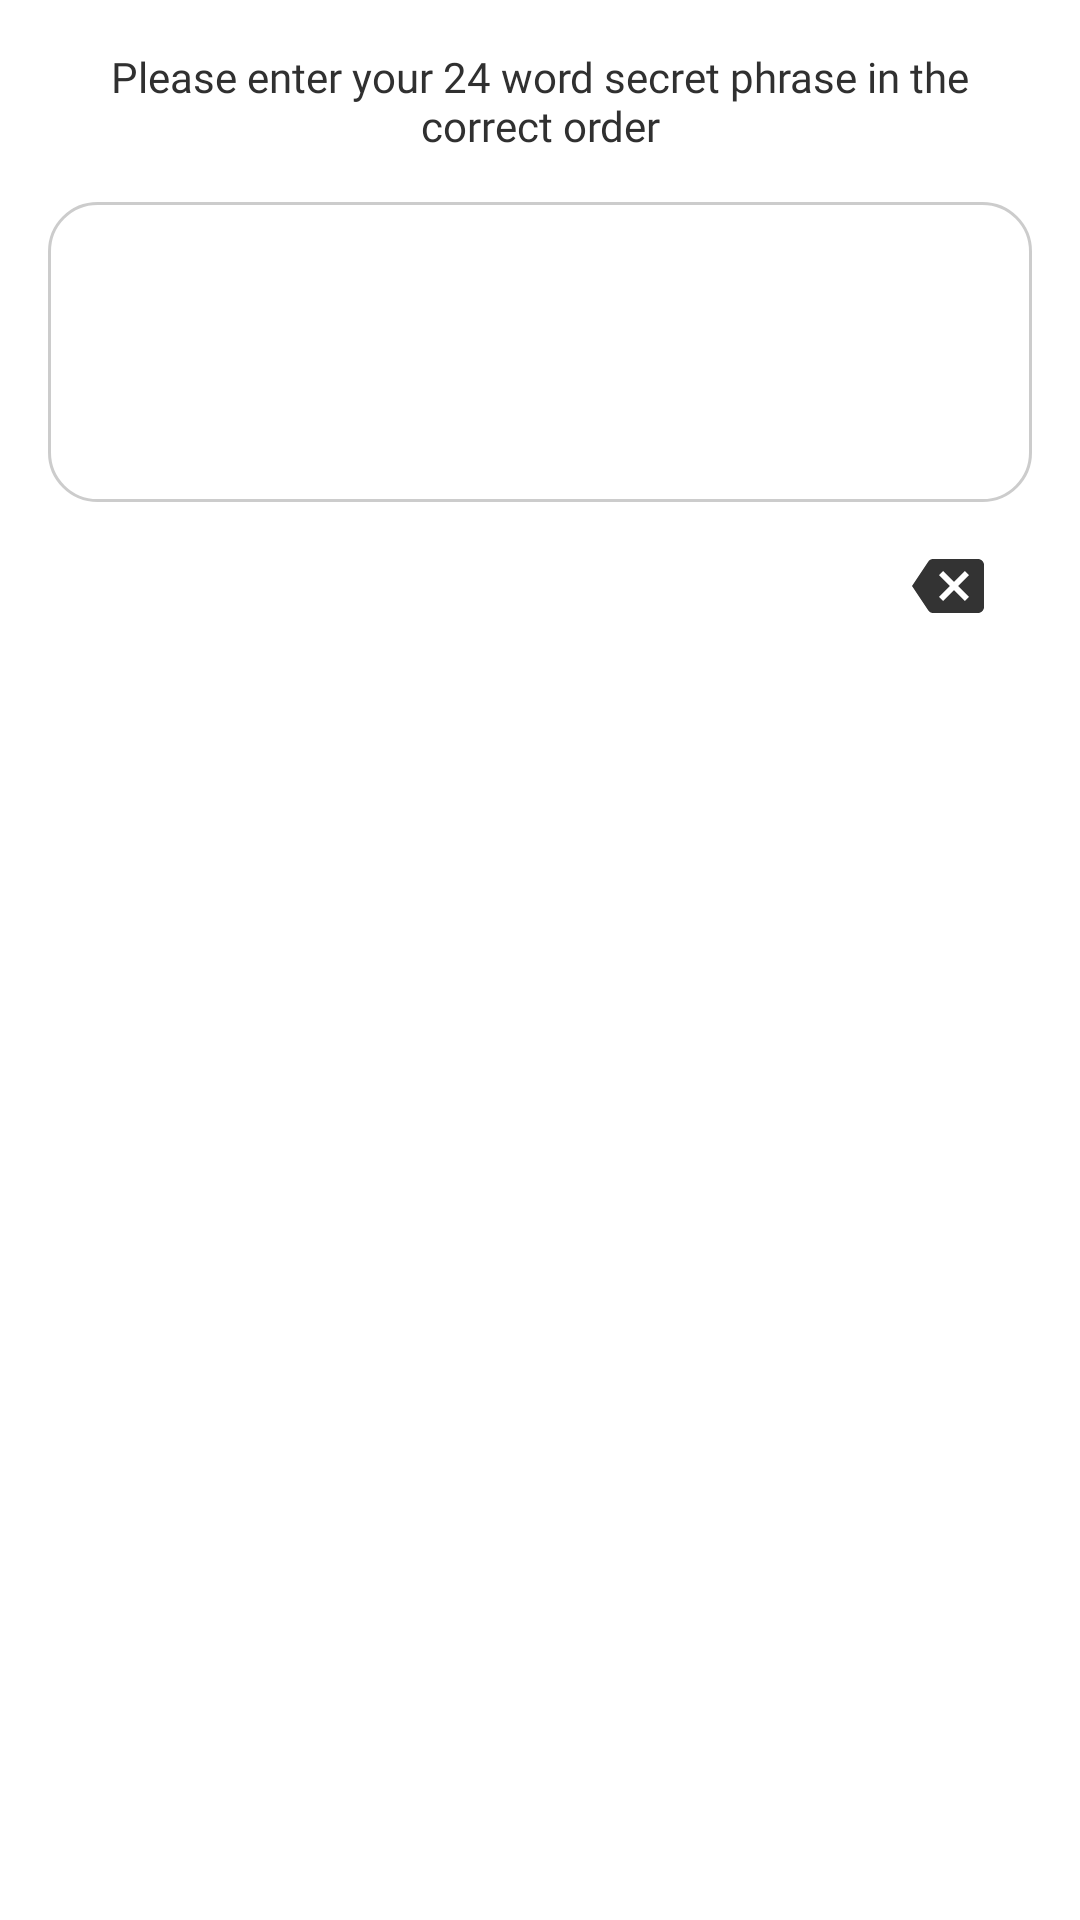

Produce the Android XML layout that renders to this screen, including the resource entries it uses.
<!-- AndroidManifest.xml: application theme Theme.AppSplash -->
<!-- res/layout/import_wallet_fragment.xml -->
<?xml version="1.0" encoding="utf-8"?>
<layout xmlns:android="http://schemas.android.com/apk/res/android"
    xmlns:app="http://schemas.android.com/apk/res-auto"
    xmlns:tools="http://schemas.android.com/tools">

    <data>
        <variable
            name="vm"
            type="org.aerovek.chartr.ui.wallet.importwallet.ImportWalletViewModel" />
    </data>

    <androidx.constraintlayout.widget.ConstraintLayout
        android:layout_width="match_parent"
        android:layout_height="match_parent"
        android:background="@color/white">

        <ProgressBar
            android:id="@+id/progressBar"
            android:layout_width="match_parent"
            android:layout_height="wrap_content"
            android:indeterminate="true"
            android:indeterminateTint="@color/aeroBlue"
            android:visibility="gone"
            style="?android:attr/progressBarStyleHorizontal"
            app:layout_constraintTop_toTopOf="parent"
            app:layout_constraintStart_toStartOf="parent"
            app:layout_constraintEnd_toEndOf="parent"
            tools:visibility="visible" />

        <androidx.core.widget.NestedScrollView
            android:id="@+id/scrollView"
            android:layout_width="0dp"
            android:layout_height="0dp"
            app:layout_constraintBottom_toBottomOf="parent"
            app:layout_constraintHorizontal_bias="1.0"
            app:layout_constraintVertical_bias="1.0"
            app:layout_constraintStart_toStartOf="parent"
            app:layout_constraintEnd_toEndOf="parent"
            app:layout_constraintTop_toBottomOf="@id/progressBar">

            <androidx.constraintlayout.widget.ConstraintLayout
                android:layout_width="match_parent"
                android:layout_height="match_parent">

                <androidx.constraintlayout.widget.Guideline
                    android:id="@+id/leftGutter"
                    android:layout_width="wrap_content"
                    android:layout_height="wrap_content"
                    android:orientation="vertical"
                    app:layout_constraintGuide_begin="16dp" />

                <androidx.constraintlayout.widget.Guideline
                    android:id="@+id/rightGutter"
                    android:layout_width="wrap_content"
                    android:layout_height="wrap_content"
                    android:orientation="vertical"
                    app:layout_constraintGuide_end="16dp" />

                <TextView
                    android:id="@+id/label"
                    style="@style/BodyTextDark"
                    android:layout_width="0dp"
                    android:layout_height="wrap_content"
                    android:layout_marginTop="16dp"
                    android:text="@string/enter_recovery_phrase"
                    android:textAlignment="center"
                    app:layout_constraintEnd_toStartOf="@id/rightGutter"
                    app:layout_constraintStart_toEndOf="@id/leftGutter"
                    app:layout_constraintTop_toTopOf="parent" />

                <androidx.recyclerview.widget.RecyclerView
                    android:id="@+id/walletWordsList"
                    android:layout_width="0dp"
                    android:layout_height="wrap_content"
                    android:layout_marginTop="16dp"
                    android:background="@drawable/gray_border"
                    android:minHeight="100dp"
                    android:padding="8dp"
                    app:layout_constraintEnd_toStartOf="@id/rightGutter"
                    app:layout_constraintStart_toEndOf="@id/leftGutter"
                    app:layout_constraintTop_toBottomOf="@id/label" />

                <ImageButton
                    android:id="@+id/clearWordsLabel"
                    style="@style/LinkTextAeroBlue"
                    android:layout_width="wrap_content"
                    android:layout_height="wrap_content"
                    android:padding="16dp"
                    android:src="@drawable/ic_back_space"
                    android:backgroundTint="@color/white"
                    android:onClick="@{() -> vm.backspaceImageClicked() }"
                    app:layout_constraintEnd_toStartOf="@id/rightGutter"
                    app:layout_constraintTop_toBottomOf="@id/walletWordsList" />


                <EditText
                    android:id="@+id/editText"
                    style="@style/TextInputEditText"
                    android:layout_width="0dp"
                    android:layout_height="wrap_content"
                    android:layout_marginTop="16dp"
                    android:layout_marginBottom="16dp"
                    android:imeOptions="actionDone"
                    android:inputType="text"
                    app:layout_constraintEnd_toStartOf="@id/rightGutter"
                    app:layout_constraintStart_toEndOf="@id/leftGutter"
                    app:layout_constraintTop_toBottomOf="@id/clearWordsLabel"
                    tools:text="dilemma" />

                <androidx.recyclerview.widget.RecyclerView
                    android:id="@+id/typeaheadResultsRecyclerView"
                    android:layout_width="0dp"
                    android:layout_height="wrap_content"
                    android:padding="4dp"
                    android:layout_marginBottom="64dp"
                    app:layout_constraintStart_toEndOf="@id/leftGutter"
                    app:layout_constraintEnd_toStartOf="@id/rightGutter"
                    app:layout_constraintTop_toBottomOf="@id/editText"
                    app:layout_constraintBottom_toBottomOf="parent" />

            </androidx.constraintlayout.widget.ConstraintLayout>
        </androidx.core.widget.NestedScrollView>
    </androidx.constraintlayout.widget.ConstraintLayout>
</layout>
<!-- resources referenced by this layout -->
<resources>
  <color name="aeroBlue">#0B6DFF</color>
  <color name="white">#FFFFFFFF</color>
  <!-- drawable gray_border (drawable) -->
  <?xml version="1.0" encoding="utf-8"?>
  <shape xmlns:android="http://schemas.android.com/apk/res/android"
      android:shape="rectangle">
      <corners android:radius="16dp"/>
      <padding android:left="4dp" android:right="4dp" android:top="4dp" android:bottom="4dp"/>
      <stroke android:width="1dp" android:color="#CCCCCC"/>
  </shape>
  <!-- drawable ic_back_space (drawable-anydpi) -->
  <vector xmlns:android="http://schemas.android.com/apk/res/android"
      android:width="24dp"
      android:height="24dp"
      android:viewportWidth="24"
      android:viewportHeight="24"
      android:tint="#000000"
      android:alpha="0.8">
    <path
        android:fillColor="@android:color/white"
        android:pathData="M22,3L7,3c-0.69,0 -1.23,0.35 -1.59,0.88L0,12l5.41,8.11c0.36,0.53 0.9,0.89 1.59,0.89h15c1.1,0 2,-0.9 2,-2L24,5c0,-1.1 -0.9,-2 -2,-2zM19,15.59L17.59,17 14,13.41 10.41,17 9,15.59 12.59,12 9,8.41 10.41,7 14,10.59 17.59,7 19,8.41 15.41,12 19,15.59z"/>
  </vector>
  <string name="enter_recovery_phrase">Please enter your 24 word secret phrase in the correct order</string>
  <style name="BodyTextDark">
          <item name="android:textSize">14sp</item>
          <item name="android:textStyle">normal</item>
          <item name="android:textColor">@color/darkGray</item>
          <item name="android:fontFamily">@font/museosans500</item>
      </style>
  <style name="LinkTextAeroBlue">
          <item name="android:textSize">16sp</item>
          <item name="android:textStyle">normal</item>
          <item name="android:textColor">@color/aeroBlue</item>
          <item name="android:fontFamily">@font/museosans500</item>
      </style>
  <style name="TextInputEditText" parent="Widget.MaterialComponents.TextInputLayout.FilledBox">
          <item name="android:textColor">@color/darkGray</item>
          <item name="android:fillColor">@color/gray_box_fill</item>
          <item name="android:layout_height">48dp</item>
      </style>
  <style name="Theme.AppSplash" parent="Theme.SplashScreen">
          <item name="windowSplashScreenBackground">@color/white</item>
          <item name="windowSplashScreenAnimatedIcon">@drawable/ic_chartr_circle</item>
          <item name="windowSplashScreenAnimationDuration">10</item>
          <item name="postSplashScreenTheme">@style/AppTheme</item>
      </style>
  <color name="darkGray">#303030</color>
  <color name="gray_box_fill">#B5B5B5</color>
  <!-- drawable ic_chartr_circle: vector/xml drawable (drawable, 2788 chars, omitted) -->
  <style name="AppTheme" parent="Theme.MaterialComponents.Light.Bridge">
          <item name="colorPrimary">@color/white</item>
          <item name="colorPrimaryDark">@color/black</item>
          <item name="colorAccent">@color/aeroBlue</item>
          <item name="windowActionBar">false</item>
          <item name="windowNoTitle">true</item>
      </style>
  <color name="black">#FF000000</color>
</resources>
